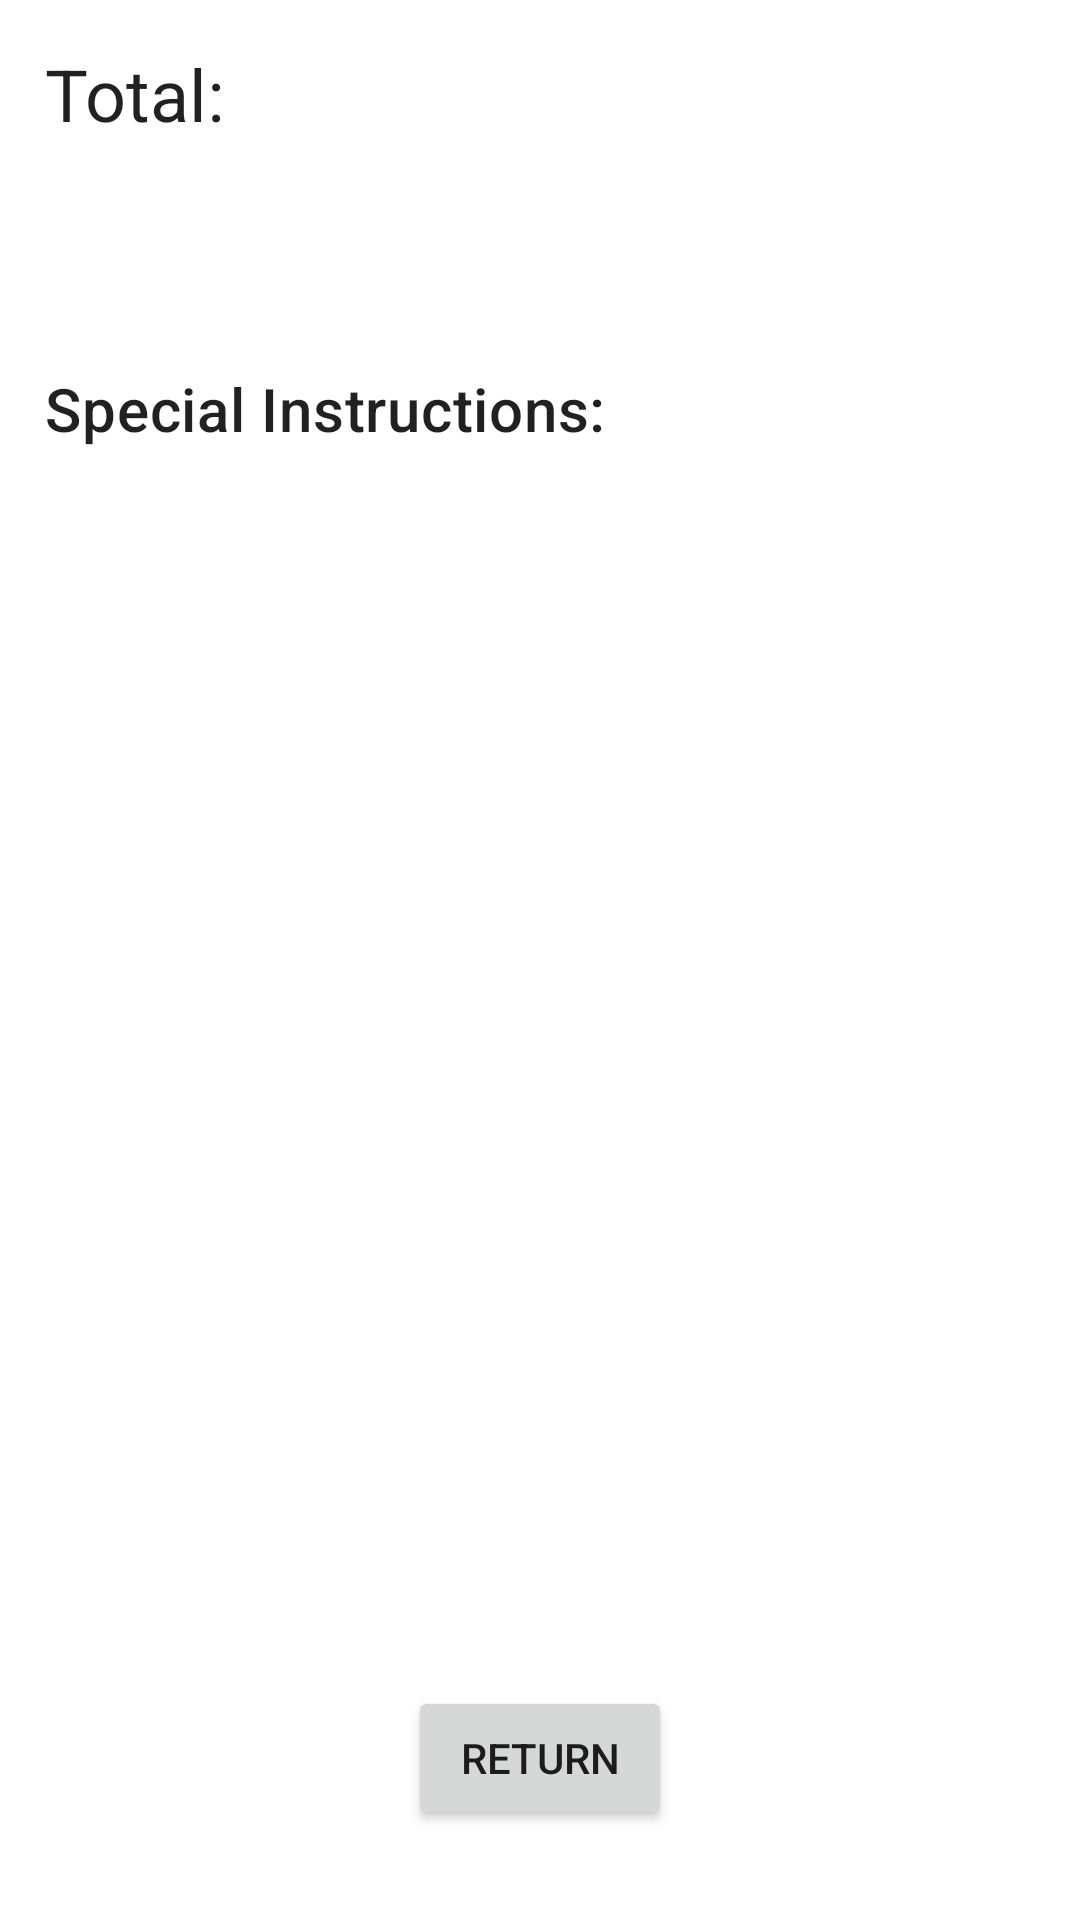

Write the Android layout XML for this screen, with the resource values it uses.
<!-- AndroidManifest.xml: application theme Theme.MobileDevAssignment1Mark2 -->
<!-- res/layout/activity_main2.xml -->
<?xml version="1.0" encoding="utf-8"?>
<androidx.constraintlayout.widget.ConstraintLayout xmlns:android="http://schemas.android.com/apk/res/android"
    xmlns:app="http://schemas.android.com/apk/res-auto"
    xmlns:tools="http://schemas.android.com/tools"
    android:layout_width="match_parent"
    android:layout_height="match_parent"
    tools:context=".MainActivity2">


    <TextView
        android:id="@+id/totalH4"
        style="@style/TextAppearance.MaterialComponents.Headline5"
        android:layout_width="wrap_content"
        android:layout_height="wrap_content"
        android:layout_marginStart="15dp"
        android:layout_marginTop="15dp"
        android:text="@string/totalStatic"
        app:layout_constraintLeft_toLeftOf="parent"
        app:layout_constraintTop_toTopOf="parent" />

    <TextView
        android:id="@+id/totalPriceText"
        style="@style/TextAppearance.MaterialComponents.Headline4"
        android:layout_width="wrap_content"
        android:layout_height="wrap_content"
        android:layout_marginLeft="45dp"
        android:layout_marginTop="15dp"
        app:layout_constraintLeft_toLeftOf="parent"
        app:layout_constraintTop_toBottomOf="@id/totalH4" />

    <TextView
        android:id="@+id/specialInstructionsH4"
        style="@style/TextAppearance.MaterialComponents.Headline6"
        android:layout_width="wrap_content"
        android:layout_height="wrap_content"
        android:layout_marginLeft="15dp"
        android:layout_marginTop="15dp"
        android:text="@string/special_instructionsText"
        app:layout_constraintLeft_toLeftOf="parent"
        app:layout_constraintTop_toBottomOf="@id/totalPriceText" />

    <TextView
        android:id="@+id/specialInstructionsText"
        android:layout_width="wrap_content"
        android:layout_height="wrap_content"
        android:layout_marginLeft="30dp"
        android:layout_marginTop="30dp"
        style="@style/TextAppearance.Material3.BodyLarge"
        app:layout_constraintLeft_toLeftOf="parent"
        app:layout_constraintTop_toBottomOf="@id/specialInstructionsH4" />

    <Button
        android:layout_width="wrap_content"
        android:layout_height="wrap_content"
        app:layout_constraintBottom_toBottomOf="parent"
        android:layout_marginBottom="30dp"
        app:layout_constraintRight_toRightOf="parent"
        app:layout_constraintLeft_toLeftOf="parent"
        android:id="@+id/returnButton"
        android:text="@string/returnButton"/>


</androidx.constraintlayout.widget.ConstraintLayout>
<!-- resources referenced by this layout -->
<resources>
  <string name="returnButton">Return</string>
  <string name="special_instructionsText">Special Instructions:</string>
  <string name="totalStatic">Total:</string>
  <style name="Theme.MobileDevAssignment1Mark2" parent="Theme.MaterialComponents.DayNight.DarkActionBar">
          
          <item name="colorPrimary">@color/purple_500</item>
          <item name="colorPrimaryVariant">@color/purple_700</item>
          <item name="colorOnPrimary">@color/white</item>
          
          <item name="colorSecondary">@color/teal_200</item>
          <item name="colorSecondaryVariant">@color/teal_700</item>
          <item name="colorOnSecondary">@color/black</item>
          
          <item name="android:statusBarColor" tools:targetApi="l">?attr/colorPrimaryVariant</item>
          
      </style>
  <!-- not gathered from this repository: default colours our renderer supplied (Android Studio template values) -->
  <color name="purple_500">#FF6200EE</color>
  <color name="purple_700">#FF3700B3</color>
  <color name="teal_200">#FF03DAC5</color>
  <color name="teal_700">#FF018786</color>
  <color name="black">#FF000000</color>
  <color name="white">#FFFFFFFF</color>
</resources>
